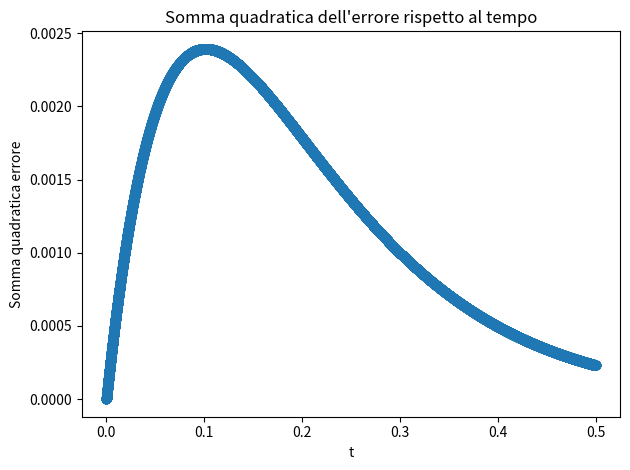

This figure's Python source:
import numpy as np
import matplotlib.pyplot as plt
import os, sys
import matplotlib

L = float(1)
M = 21
k = 5.e-6
D = 1.

t_target = 0.5

nsteps = int(round(t_target/k))

h = L / (M-1)	# delta x
r = D * k / (h*h)

A = np.zeros((M-2,M-2))
b = np.zeros((M-2))

for i in range(M-2):
    if i==0:
        A[i,:] = [- 2  if j == 0 else 1 if j == 1 else 0 for j in range(M - 2)]
        b[i] = 0. # Condizione al contorno i=1
    elif i == M - 3:
        A[i,:] = [1 if j == M - 4 else - 2 if j == M - 3 else 0 for j in range(M - 2)]
        b[i] = 0. # Condizione al contorno i=M
    else:
        A[i,:] = [1 if j == i - 1 else - 2 if j == i else 1 if j == i + 1 else 0 for j in range(M - 2)]

# Inizializzare grid

x = np.linspace(0,L,M)
t = np.asarray([k * j for j in range(nsteps+1)])

LHS = (np.identity(M-2) - (r * 0.5) * A)
RHS = (np.identity(M-2) + (r * 0.5) * A)

# Condizioni iniziali

u = np.zeros((nsteps + 1,M))
u[0] = np.asarray([np.sin(np.pi * j) for j in x])

# Calcolo rhs in t=0

bb = RHS.dot(u[0][1:-1]) + b

for j in range(nsteps):
    print(j)
    # Trova soluzione dentro il dominio
    u[j+1][1:-1] = np.linalg.solve(LHS,bb)
    # Aggiorna rhs
    bb = RHS.dot(u[j+1][1:-1]) + b

# Analitic

analitic_solution = lambda x, t: np.sin(np.pi * x / L) * np.exp(- D * np.pi * np.pi * t / (L * L))

analitic = np.zeros((nsteps + 1, M))
for i in range(len(analitic)):
    analitic[i] = analitic_solution(x,t[i])
    print(i)

#%%
# Print_graphs

os.system("bash -c \"rm -f *fooB*.png\"")

nplot = 1000000
c = 0
error = (u-analitic)**2

for j in range(nsteps):
    if(j%nplot==0): # Stampa ogni nplot timesteps
        plt.subplot(1,2,1)
        plt.plot(x,u[j],linewidth=0, marker='o', label="Euler-Explicit")
        plt.plot(x,analitic[j], linewidth=2, label="Analytic")
        plt.legend()
        plt.ylim([0,1.2])
        filename = 'fooB' + str(c+1).zfill(6) + '.png';
        plt.xlabel("x")
        plt.ylabel("u")
        plt.title("t = %2.2f"%(k*(j+1)))
        plt.subplot(1,2,2)
        plt.plot(x,error[j], label="Error^2")
        plt.legend()
        plt.title("t = %2.2f"%(k*(j+1)))
        plt.xlabel("x")
        plt.ylabel("u")
        plt.ylim((0,np.amax(error[j:])))
        plt.tight_layout()
        plt.savefig(filename)
        plt.clf()
        c += 1
        print(j)

plt.clf()
error_sum = np.sqrt(np.asarray([np.sum(error[j]) for j in range(len(error))]))
plt.plot(t,error_sum, marker='o')
plt.xlabel("t")
plt.ylabel("Somma quadratica errore")
plt.title("Somma quadratica dell'errore rispetto al tempo")
plt.tight_layout()
plt.savefig("het_cn_M"+str(M)+"_N"+str(nsteps)+".jpg")

os.system("ffmpeg -y -i \"fooB%06d.png\" het_cn_M"+str(M)+"_N"+str(nsteps)+".m4v")